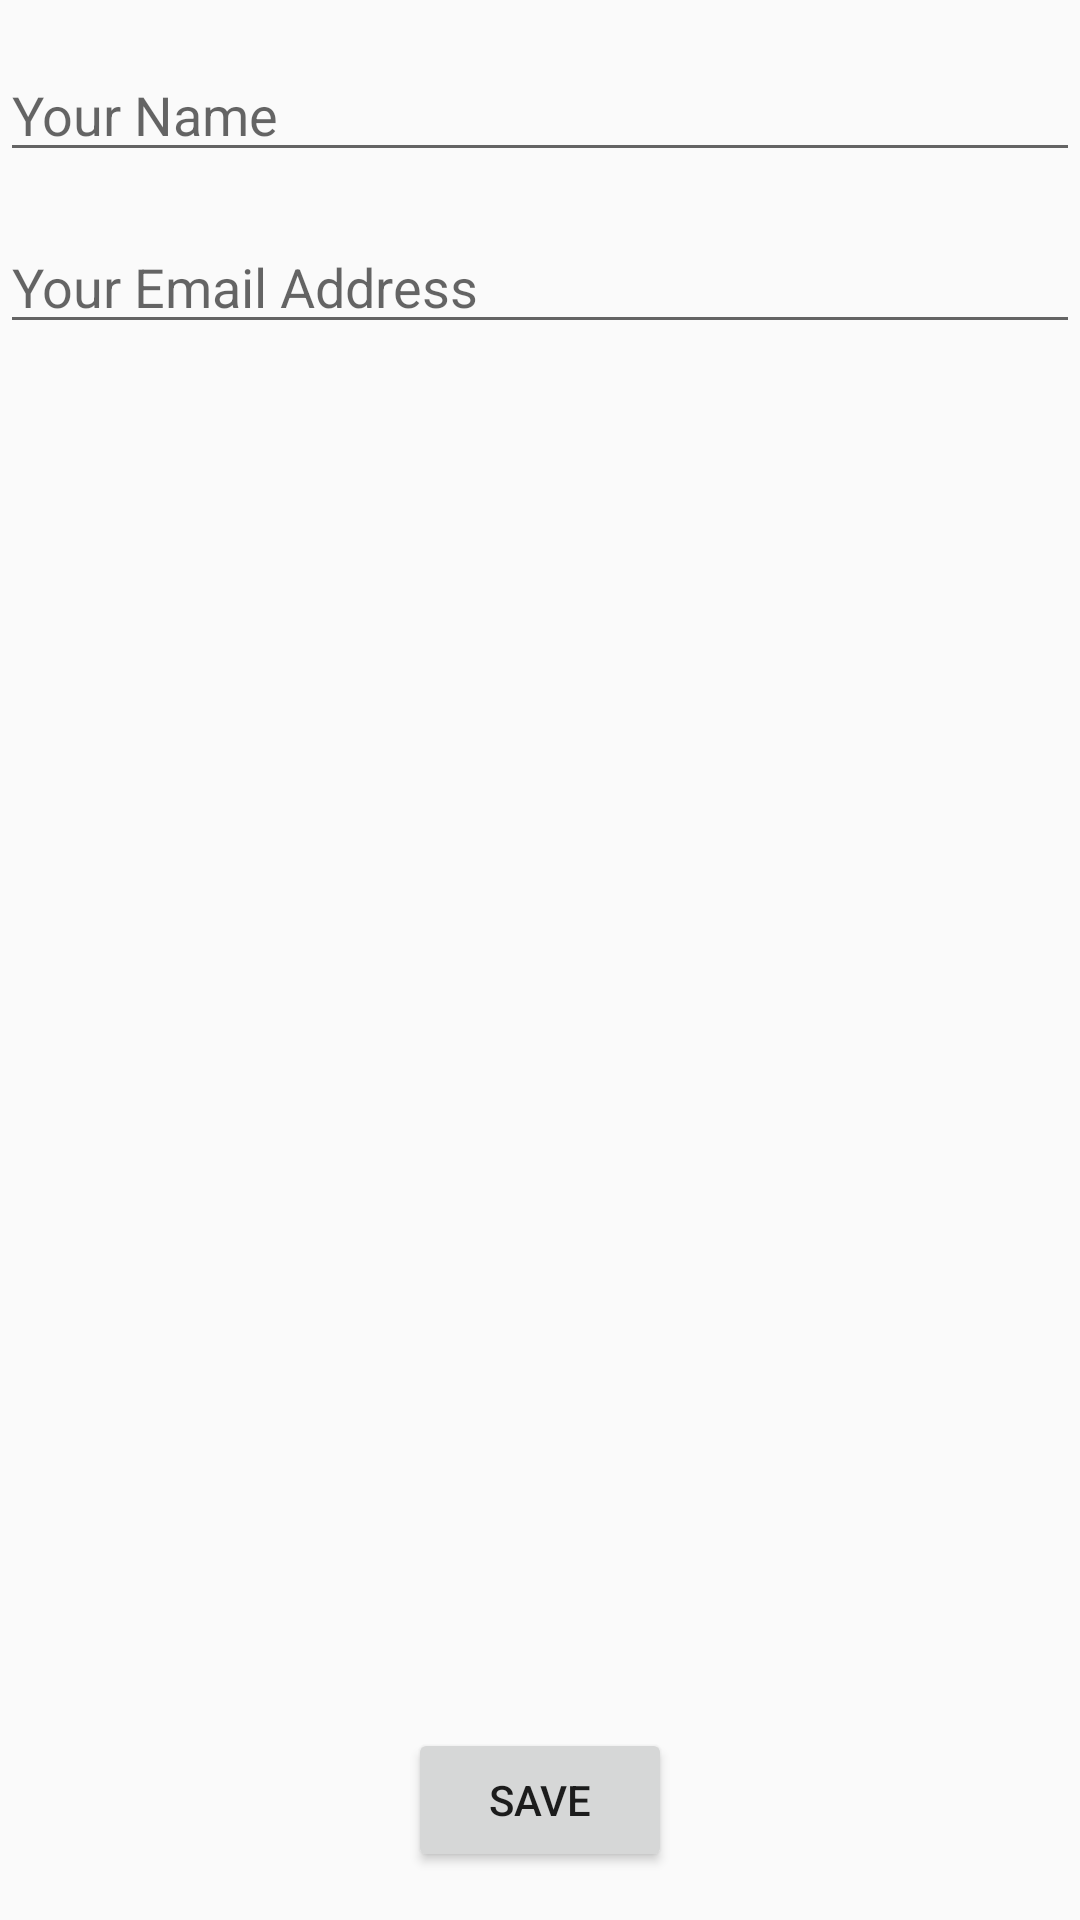

This screen was rendered from an Android layout file. Write that file and the resources it references.
<!-- AndroidManifest.xml: application theme Theme.AppCompat.DayNight.DarkActionBar -->
<!-- res/layout/activity_edit_profile.xml -->
<?xml version="1.0" encoding="utf-8"?>
<RelativeLayout xmlns:android="http://schemas.android.com/apk/res/android"
    xmlns:app="http://schemas.android.com/apk/res-auto"
    xmlns:tools="http://schemas.android.com/tools"
    android:layout_width="match_parent"
    android:layout_height="match_parent"
    tools:context=".EditProfile">

    <EditText
        android:id="@+id/profileFullName"
        android:layout_width="match_parent"
        android:layout_height="wrap_content"
        android:layout_marginTop="16dp"
        android:ems="10"
        android:hint="Your Name"
        android:inputType="textPersonName"/>

    <EditText
        android:id="@+id/profileEmailAddress"
        android:layout_width="match_parent"
        android:layout_height="wrap_content"
        android:layout_marginTop="16dp"
        android:ems="10"
        android:hint="Your Email Address"
        android:inputType="textEmailAddress"
        android:layout_below="@+id/profileFullName" />


    <Button
        android:id="@+id/saveProfileInfo"
        android:layout_width="wrap_content"
        android:layout_height="wrap_content"
        android:layout_marginBottom="16dp"
        android:text="Save"
        android:layout_alignParentBottom="true"
        android:layout_centerHorizontal="true"/>

</RelativeLayout>
<!-- resources referenced by this layout -->
<resources>

</resources>
